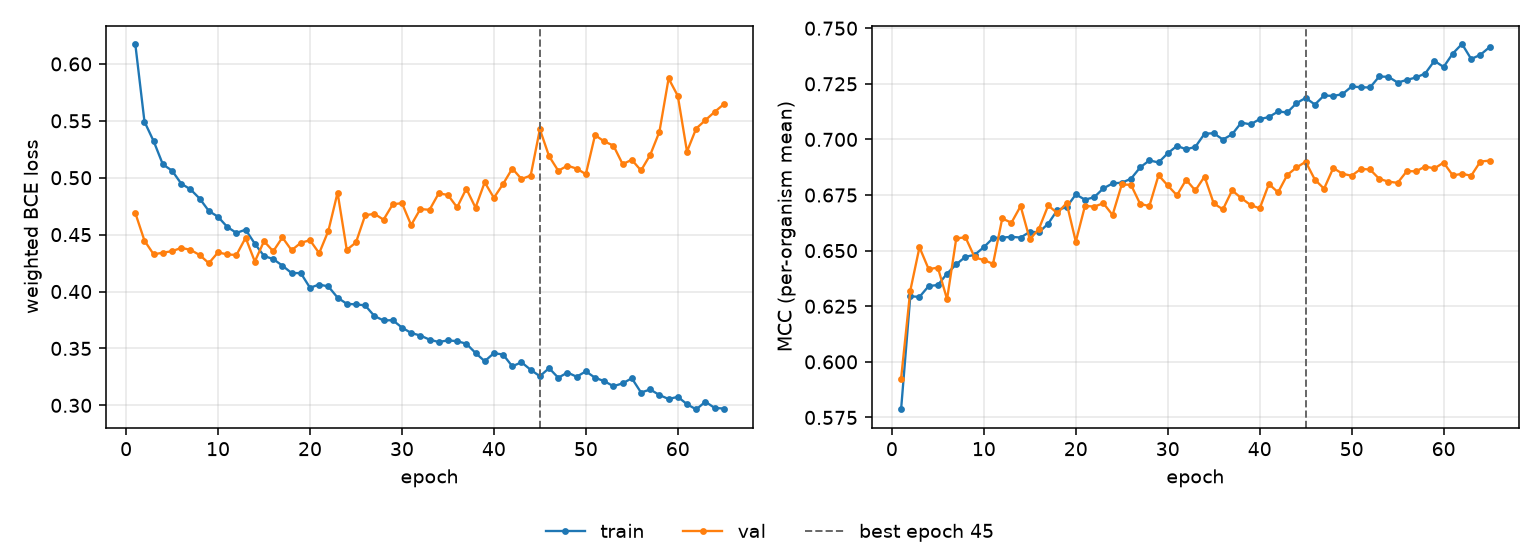

The file beside this chart, header and first rows:
epoch, tr_loss, vl_loss, tr_mcc, vl_mcc, is_best
1, 0.6175, 0.469, 0.5786, 0.5925, False
2, 0.5492, 0.4447, 0.6295, 0.632, False
3, 0.5321, 0.4326, 0.6292, 0.6515, False
4, 0.5117, 0.4342, 0.6341, 0.6417, False
5, 0.5062, 0.4354, 0.6346, 0.6424, False
6, 0.4948, 0.4384, 0.6397, 0.6282, False
7, 0.4898, 0.4366, 0.6438, 0.6555, False
8, 0.4817, 0.4321, 0.6472, 0.656, False
9, 0.4708, 0.4249, 0.6481, 0.647, False
10, 0.4657, 0.4344, 0.6516, 0.6457, False
11, 0.4568, 0.4326, 0.6556, 0.6441, False
12, 0.4515, 0.4321, 0.6559, 0.6644, False
13, 0.4544, 0.4472, 0.6562, 0.6625, False
14, 0.442, 0.4263, 0.6559, 0.67, False
15, 0.4312, 0.4442, 0.6584, 0.655, False
16, 0.4285, 0.4353, 0.6583, 0.6599, False
17, 0.4227, 0.4475, 0.6621, 0.6703, False
18, 0.4162, 0.4362, 0.6683, 0.6668, False
19, 0.4162, 0.4428, 0.6696, 0.6714, False
20, 0.4033, 0.4451, 0.6753, 0.6541, False
21, 0.4061, 0.4337, 0.6729, 0.6701, False
22, 0.4045, 0.4534, 0.674, 0.6698, False
23, 0.3946, 0.4869, 0.678, 0.6713, False
24, 0.3892, 0.4366, 0.6802, 0.666, False
25, 0.3887, 0.4432, 0.6805, 0.6797, False
26, 0.3878, 0.467, 0.6823, 0.6796, False
27, 0.3785, 0.4683, 0.6874, 0.671, False
28, 0.3746, 0.4631, 0.6906, 0.67, False
29, 0.3748, 0.4766, 0.6896, 0.6839, False
30, 0.3683, 0.4777, 0.6938, 0.6793, False
31, 0.3636, 0.4584, 0.6971, 0.6749, False
32, 0.3613, 0.4725, 0.6956, 0.6818, False
33, 0.3578, 0.4718, 0.6966, 0.677, False
34, 0.3556, 0.4863, 0.7025, 0.6833, False
35, 0.3571, 0.4848, 0.7028, 0.6712, False
36, 0.3564, 0.474, 0.6999, 0.6685, False
37, 0.3541, 0.4904, 0.7023, 0.6771, False
38, 0.346, 0.4737, 0.7076, 0.6736, False
39, 0.3388, 0.4959, 0.7068, 0.6706, False
40, 0.3458, 0.4824, 0.7091, 0.669, False
41, 0.3446, 0.4945, 0.7101, 0.6799, False
42, 0.3343, 0.5081, 0.7126, 0.6762, False
43, 0.3378, 0.4989, 0.7121, 0.684, False
44, 0.3312, 0.5019, 0.7163, 0.6874, False
45, 0.3256, 0.5425, 0.7187, 0.6899, True
46, 0.3327, 0.5189, 0.7157, 0.6819, False
47, 0.3242, 0.5061, 0.7197, 0.6778, False
48, 0.3288, 0.5106, 0.7196, 0.6872, False
49, 0.3251, 0.508, 0.7203, 0.6846, False
50, 0.3299, 0.5031, 0.7238, 0.6837, False
51, 0.3243, 0.5374, 0.7235, 0.6867, False
52, 0.3212, 0.5319, 0.7233, 0.6865, False
53, 0.3168, 0.5282, 0.7283, 0.6823, False
54, 0.3193, 0.512, 0.7281, 0.681, False
55, 0.3238, 0.5157, 0.7256, 0.6805, False
56, 0.3113, 0.5064, 0.7267, 0.6857, False
57, 0.3139, 0.5201, 0.7279, 0.6857, False
58, 0.3091, 0.5404, 0.7296, 0.6878, False
59, 0.3056, 0.5872, 0.7353, 0.687, False
60, 0.3075, 0.5719, 0.7326, 0.6896, False
... 5 more rows
